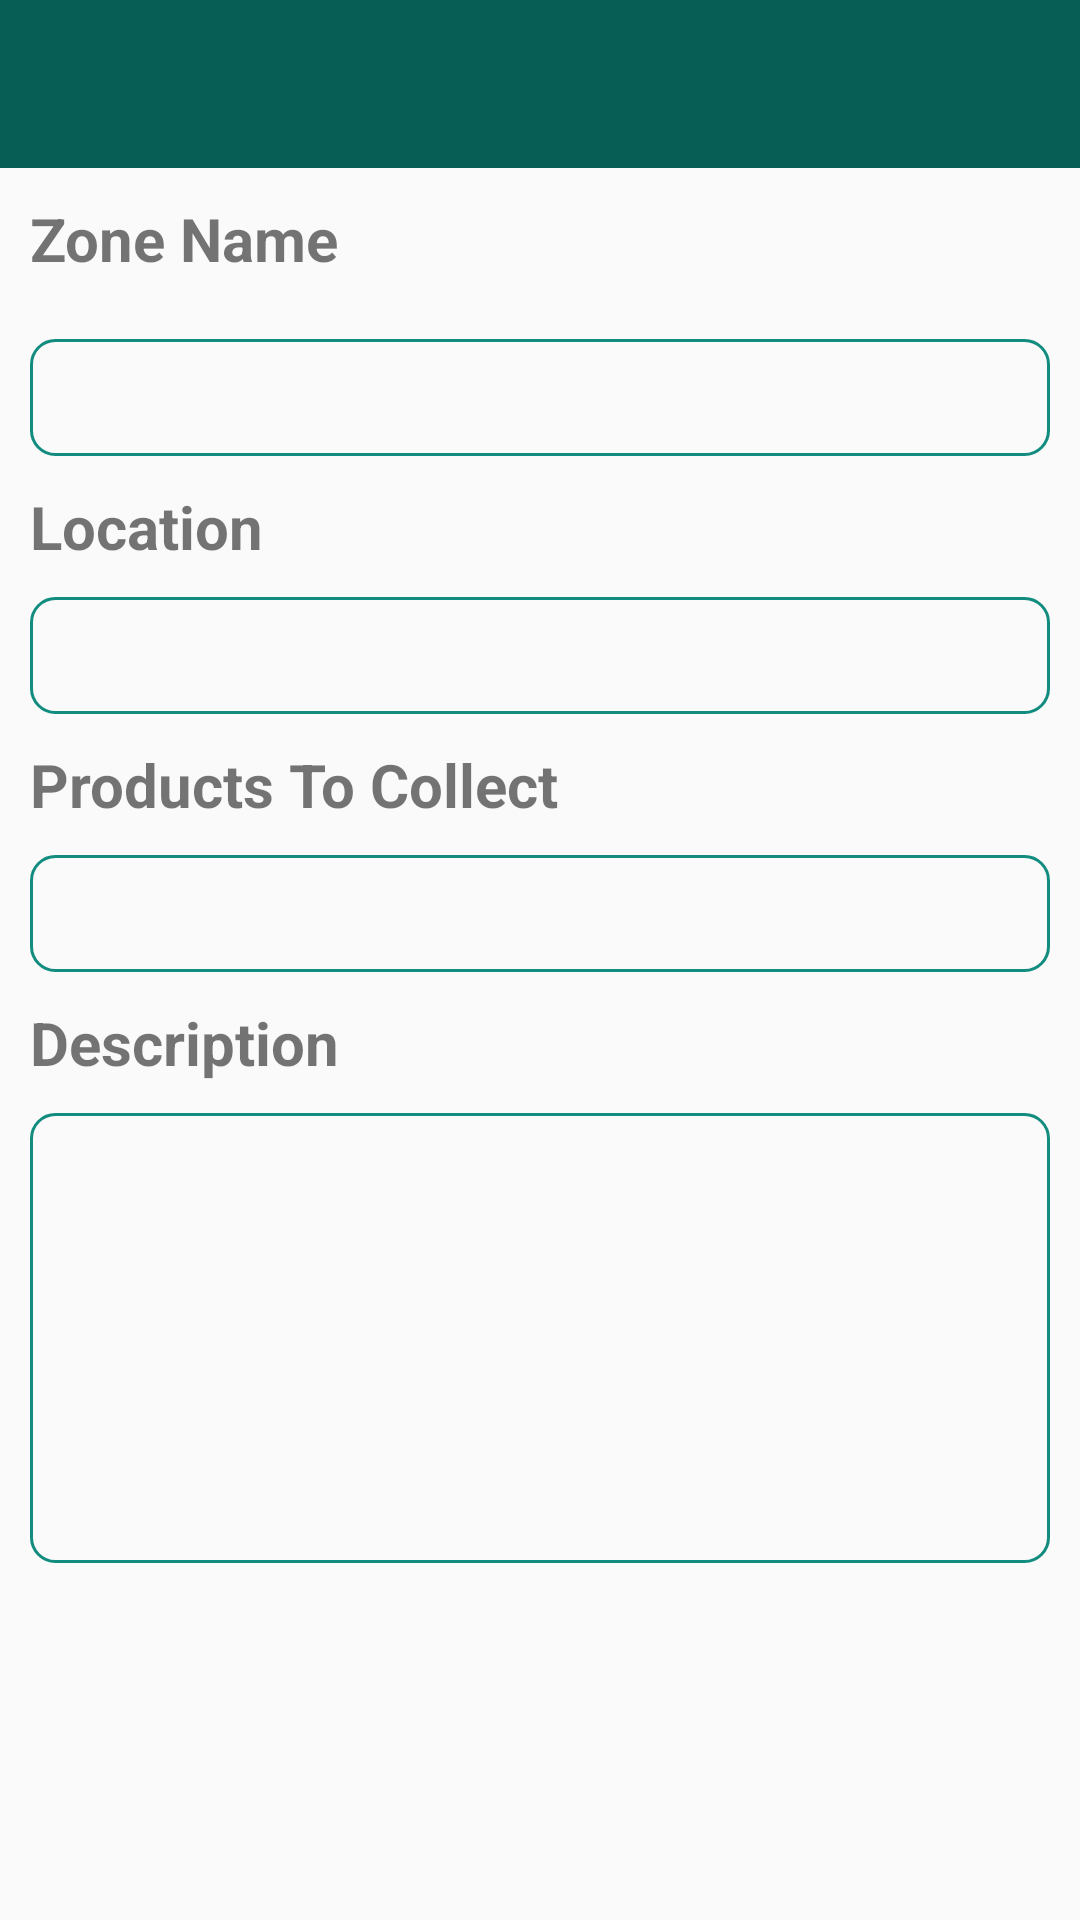

Here is an Android app screen rendered from its layout file. Give the layout XML and the strings, colors and styles it references.
<!-- AndroidManifest.xml: application theme Theme.AppCompat.DayNight.NoActionBar -->
<!-- res/layout/activity_zone_details.xml -->
<?xml version="1.0" encoding="utf-8"?>
<ScrollView xmlns:android="http://schemas.android.com/apk/res/android"
xmlns:tools="http://schemas.android.com/tools"
android:layout_width="match_parent"
android:layout_height="match_parent"
android:overScrollMode="never"
android:scrollbars="vertical"
tools:context=".view.activities.ZoneDetailsActivity">

<RelativeLayout
    android:layout_width="match_parent"
    android:layout_height="match_parent">

    <include
        android:id="@+id/products_in_a_zone_activity_toolbar"
        layout="@layout/toolbar" />

    <TextView
        android:id="@+id/zone_name_text_view"
        android:layout_width="match_parent"
        android:layout_height="wrap_content"
        android:layout_below="@id/products_in_a_zone_activity_toolbar"
        android:layout_marginLeft="10dp"
        android:layout_marginTop="10dp"
        android:text="Zone Name"
        android:textSize="20sp"
        android:textStyle="bold" />

    <TextView
        android:id="@+id/zone_name_edit_text"
        android:layout_width="match_parent"
        android:layout_height="wrap_content"
        android:layout_below="@id/zone_name_text_view"
        android:layout_marginStart="10dp"
        android:layout_marginTop="20dp"
        android:layout_marginEnd="10dp"
        android:background="@drawable/edit_text_border"
        android:inputType="none"
        android:maxLength="40"
        android:padding="10dp" />

    <TextView
        android:id="@+id/location_text_view"
        android:layout_width="match_parent"
        android:layout_height="wrap_content"
        android:layout_below="@id/zone_name_edit_text"
        android:layout_marginLeft="10dp"
        android:layout_marginTop="10dp"
        android:text="Location"
        android:textSize="20sp"
        android:textStyle="bold" />

    <TextView
        android:id="@+id/location_edit_text"
        android:layout_width="match_parent"
        android:layout_height="wrap_content"
        android:layout_below="@id/location_text_view"
        android:layout_marginStart="10dp"
        android:layout_marginTop="10dp"
        android:layout_marginEnd="10dp"
        android:background="@drawable/edit_text_border"
        android:inputType="none"
        android:maxLength="40"
        android:padding="10dp" />

    <TextView
        android:id="@+id/products_to_collect_text_view"
        android:layout_width="match_parent"
        android:layout_height="wrap_content"
        android:layout_below="@id/location_edit_text"
        android:layout_marginLeft="10dp"
        android:layout_marginTop="10dp"
        android:text="Products To Collect"
        android:textSize="20sp"
        android:textStyle="bold" />

    <TextView
        android:id="@+id/products_to_collect_edit_text"
        android:layout_width="match_parent"
        android:layout_height="wrap_content"
        android:layout_below="@id/products_to_collect_text_view"
        android:layout_marginStart="10dp"
        android:layout_marginTop="10dp"
        android:layout_marginEnd="10dp"
        android:background="@drawable/edit_text_border"
        android:maxLength="40"
        android:inputType="none"
        android:padding="10dp" />

    <TextView
        android:id="@+id/description_text_view"
        android:layout_width="match_parent"
        android:layout_height="wrap_content"
        android:layout_below="@id/products_to_collect_edit_text"
        android:layout_marginLeft="10dp"
        android:layout_marginTop="10dp"
        android:text="Description"
        android:textSize="20sp"
        android:textStyle="bold" />

    <TextView
        android:id="@+id/description_edit_text"
        android:layout_width="match_parent"
        android:layout_height="150dp"
        android:layout_below="@id/description_text_view"
        android:layout_marginStart="10dp"
        android:layout_marginTop="10dp"
        android:layout_marginEnd="10dp"
        android:background="@drawable/edit_text_border"
        android:gravity="top"
        android:inputType="none"
        android:lines="8"
        android:padding="10dp" />

</RelativeLayout>

</ScrollView>
<!-- res/layout/toolbar.xml (included above) -->
<?xml version="1.0" encoding="utf-8"?>
<androidx.appcompat.widget.Toolbar xmlns:android="http://schemas.android.com/apk/res/android"
    xmlns:app="http://schemas.android.com/apk/res-auto"
    android:id="@+id/my_toolbar"
    android:layout_width="match_parent"
    android:layout_height="?attr/actionBarSize"
    android:background="@color/colorPrimary"
    app:titleTextColor="@color/colorWhite"
    >
</androidx.appcompat.widget.Toolbar>
<!-- resources referenced by this layout -->
<resources>
  <color name="colorPrimary">#075E54</color>
  <color name="colorWhite">#F0F0F0</color>
  <!-- drawable edit_text_border (drawable) -->
  <?xml version="1.0" encoding="utf-8"?>
  <shape xmlns:android="http://schemas.android.com/apk/res/android"
      android:shape="rectangle">
      <solid android:color="@android:color/transparent" />
      <stroke
          android:width="1dp"
          android:color="@color/colorPrimaryTeal" />
      <corners android:radius="8dp"/>
      <padding android:top="10dp"
          android:bottom="10dp"
          android:left="10dp"
          android:right="10dp"/>
  </shape>
  <color name="colorPrimaryTeal">#128C7E</color>
</resources>
